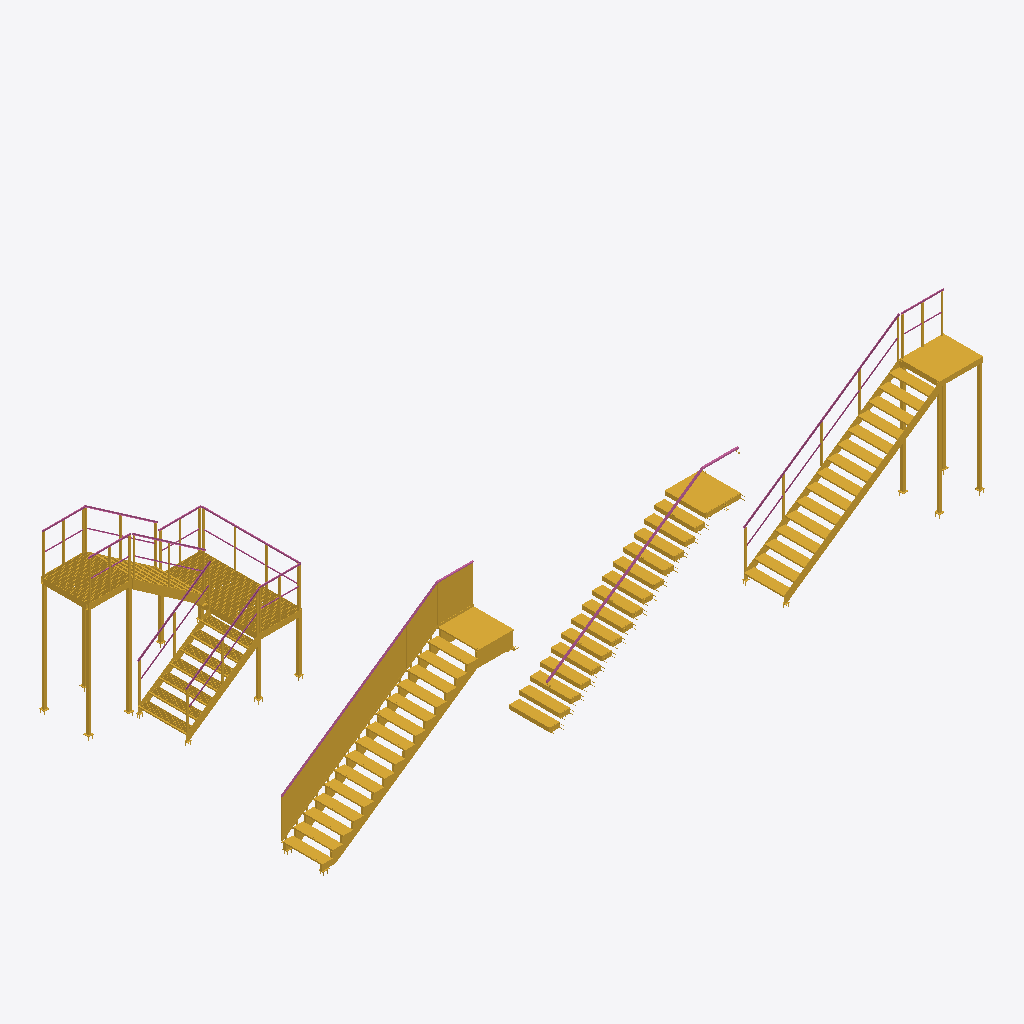
Isometric view of an IFC building model (IFC-SPF (STEP), schema IFC4, length unit millimetre), seen from the south-west, elements coloured by IFC class: 5 stair flights (yellow), 4 stairs (yellow), 4 railings (pink).
Extent 16.6 m × 7.1 m × 4.0 m (x, y, z). Storeys (2): Bouwlaag 0 at 0.00 m; Bouwlaag 1 at 2.88 m. Elements (13): 5 IfcStairFlight, 4 IfcRailing, 4 IfcStair.

HEADER;
FILE_DESCRIPTION(('Design coordination of staircase components'),'2;1');
FILE_NAME('OSS-VB-01-trappenhuis.ifc','2026-11-26T06:42:18',('OpenAEC'),('OpenAEC'),'thatopen/web-ifc-api','thatopen/web-ifc-api','Concept');
FILE_SCHEMA(('IFC4'));
ENDSEC;
DATA;
#356=IFCPROJECT('085EuAxpA5wfYEr53k2bSW',$,'Trapverbindingen · rekenvoorbeeld','OSS-VB-01',$,$,'A',(#345),#355);
#358=IFCSITE('1pb7HXnxk8PPO0MBfiimMZ',$,'Projectlocatie',$,$,#357,$,$,.ELEMENT.,$,$,$,$,$);
#361=IFCBUILDING('0uM7onPMs7CP9C$10TWA_w',$,'Trappenhuis',$,$,#360,$,$,.ELEMENT.,$,$,$);
#366=IFCBUILDINGSTOREY('1A_l8huBQBYe44TM$QXXux',$,'Bouwlaag 0',$,$,#365,$,$,.ELEMENT.,0.0);
#370=IFCBUILDINGSTOREY('3jgDEvZYc90Ofsm_zOdyN6',$,'Bouwlaag 1',$,$,#369,$,$,.ELEMENT.,2880.0);
#8339=IFCSTAIR('2kniLmmCEACujJvUjGlwuX',$,'VT-01 · Stalen vluchttrap',$,'Stalen vluchttrap',#8338,$,'VT-01',.HALF_TURN_STAIR.);
#381=IFCSTAIR('29_fc7kDoEgeNH83JADeNM',$,'GL-01 · Glazen trap',$,'Glazen trap',#380,$,'GL-01',.STRAIGHT_RUN_STAIR.);
#5730=IFCSTAIRFLIGHT('1TrrwmkKo7LwdVtITlYvTp',$,'Vlucht 1',$,'Boomloze wandtrap',#3571,$,$,16,15,180.0,260.0,.STRAIGHT.);
#5820=IFCSTAIR('0MIdmpG6_3ZAtQ5WIM9bKy',$,'ST-01 · Stalen trap',$,'Stalen trap',#5819,$,'ST-01',.STRAIGHT_RUN_STAIR.);
#8331=IFCSTAIRFLIGHT('3wMXvZP$A25elKTSEkR__B',$,'Vlucht 1',$,'Stalen trap',#5886,$,$,16,15,180.0,260.0,.STRAIGHT.);
#2133=IFCSTAIRFLIGHT('2i4KYVfzw3Q880Ldb4FgIC',$,'Vlucht 1',$,'Glazen trap',#579,$,$,16,15,180.0,260.0,.STRAIGHT.);
#12437=IFCSTAIRFLIGHT('0QHxFz3AU5Cvl_qUpvpNyH',$,'Vlucht 1',$,'Stalen vluchttrap',#8414,$,$,8,7,180.0,260.0,.STRAIGHT.);
#2761=IFCSTAIR('28XZQdMvI3Iuuuy30$oUpd',$,'BL-01 · Boomloze wandtrap',$,'Boomloze wandtrap',#2760,$,'BL-01',.STRAIGHT_RUN_STAIR.);
#12441=IFCRAILING('0d2g_HBKg3O8EjXLnQ9zBx',$,'Leuningwerk',$,$,#8773,$,$,.BALUSTRADE.);
#8333=IFCRAILING('3kVlja9G60MuNHEWecrpr8',$,'Leuningwerk',$,$,#6637,$,$,.BALUSTRADE.);
#12439=IFCSTAIRFLIGHT('3QyEU26724Sx9arqoiqi6f',$,'Vlucht 2',$,'Stalen vluchttrap',#8414,$,$,8,7,180.0,260.0,.STRAIGHT.);
#5733=IFCRAILING('0oXlOCS$A2tP03LvQKRw6M',$,'Leuningwerk',$,$,#5732,$,$,.BALUSTRADE.);
#2136=IFCRAILING('0QVxIJRwA8lQtcXydc_88j',$,'Leuningwerk',$,$,#2135,$,$,.BALUSTRADE.);
ENDSEC;
